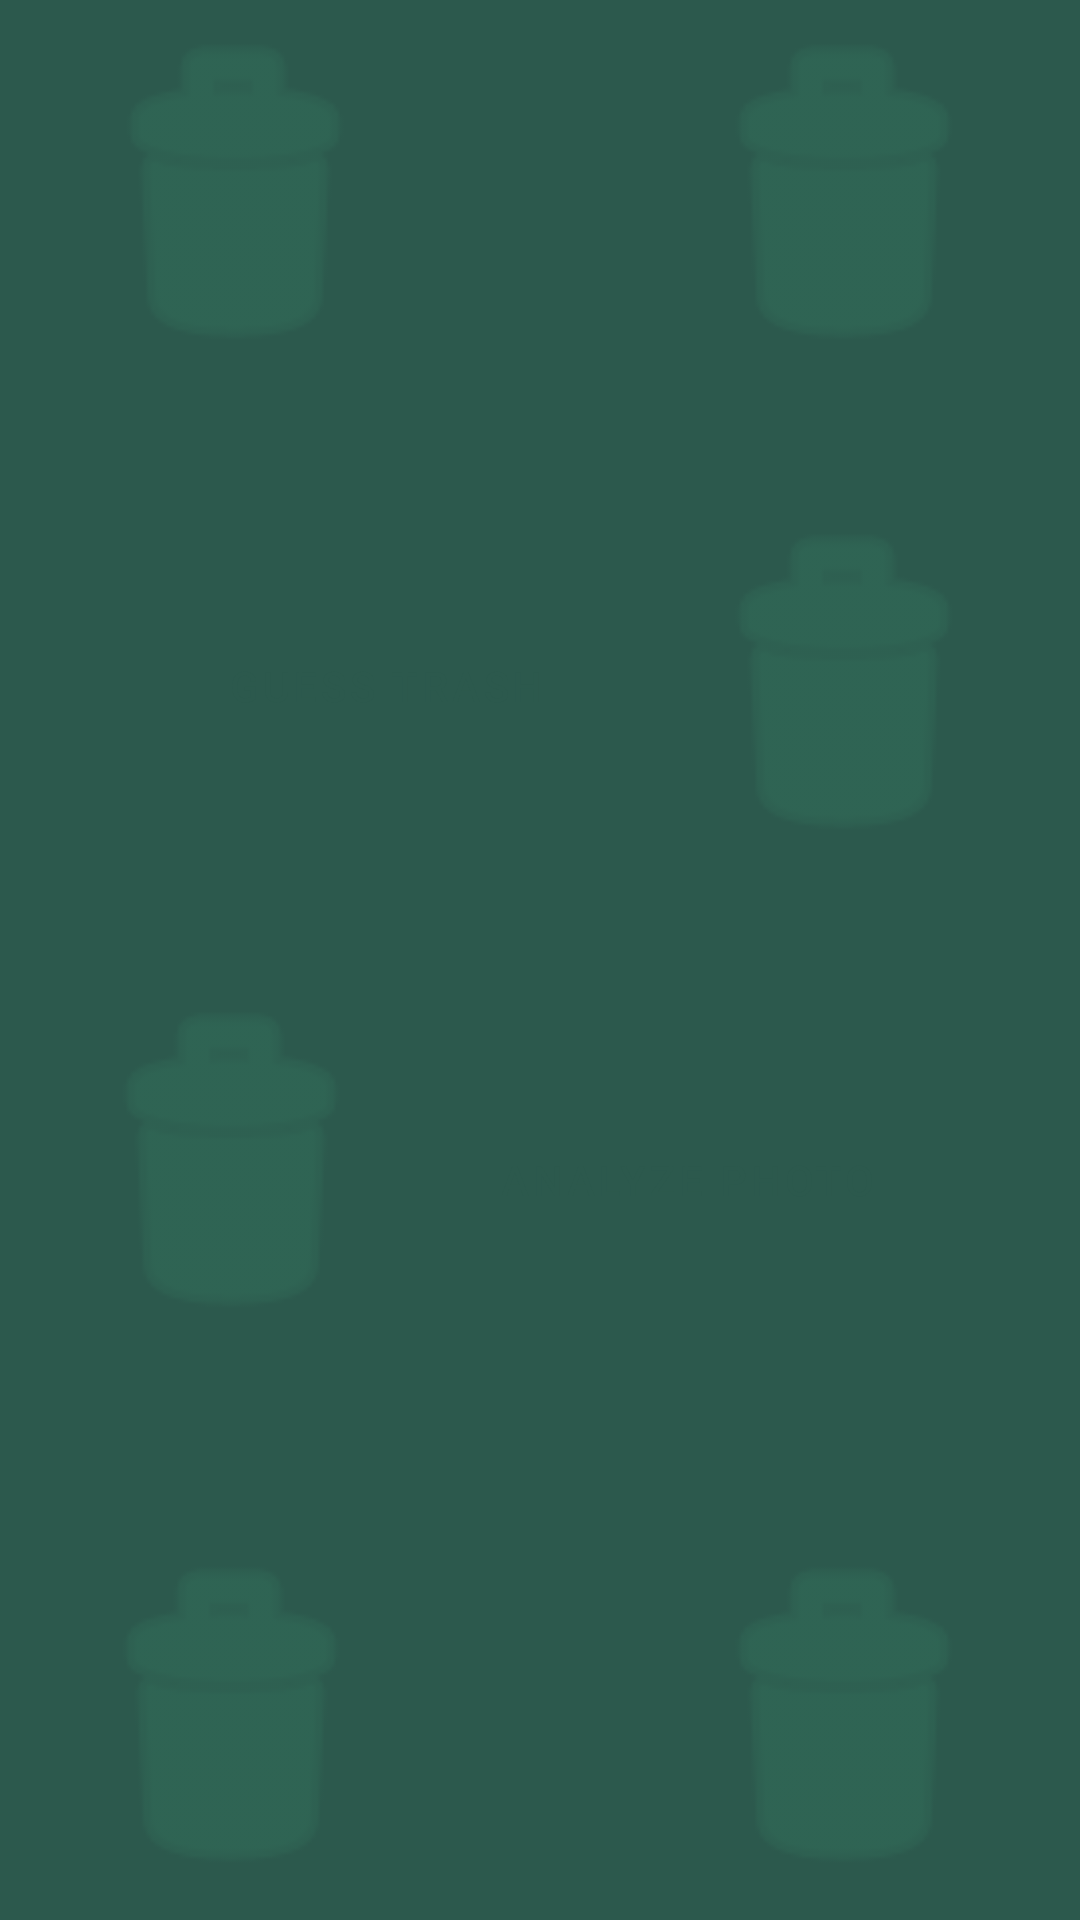

The Android layout XML behind this screen, and the referenced resources:
<!-- AndroidManifest.xml: application theme Theme.WPAMWasteSorting -->
<!-- res/layout/menu_fragment.xml -->
<?xml version="1.0" encoding="utf-8"?>
<RelativeLayout xmlns:android="http://schemas.android.com/apk/res/android"
    xmlns:app="http://schemas.android.com/apk/res-auto"
    xmlns:tools="http://schemas.android.com/tools"
    android:layout_width="match_parent"
    android:layout_height="match_parent"
    android:background="@color/greenDark"


    tools:context=".MenuFragment">

    <androidx.constraintlayout.widget.ConstraintLayout
        android:layout_width="match_parent"
        android:layout_height="match_parent"
        android:layout_alignParentStart="true"
        android:layout_alignParentTop="true"
        android:layout_alignParentEnd="true"
        android:layout_alignParentBottom="true"
        android:layout_centerHorizontal="true"
        android:layout_marginStart="-4dp"
        android:layout_marginTop="-8dp"
        android:layout_marginEnd="-1dp"
        android:layout_marginBottom="4dp"
        android:background="@color/greenDark">

        
        
        
        
        
        
        

        
        
        
        
        
        
        
        
        
        
        
        
        

        
        
        
        

        
        
        
        
        
        
        

        
        
        
        
        
        


        
        
        
        
        
        
        
        
        
        
        
        
        
        
        
        
        


        <ImageView
            android:id="@+id/imageView17"
            android:layout_width="160dp"
            android:layout_height="125dp"
            android:alpha="0.3"
            android:src="@android:drawable/ic_menu_delete"
            android:tint="@color/greenLight"
            app:layout_constraintBottom_toBottomOf="parent"
            app:layout_constraintEnd_toEndOf="parent"
            app:layout_constraintHeight_percent="0.2"
            app:layout_constraintHorizontal_bias="1.0"
            app:layout_constraintStart_toStartOf="parent"
            app:layout_constraintTop_toTopOf="parent"
            app:layout_constraintVertical_bias="1.0" />

        <ImageView
            android:id="@+id/imageView18"
            android:layout_width="160dp"
            android:layout_height="125dp"
            android:alpha="0.3"
            android:src="@android:drawable/ic_menu_delete"
            android:tint="@color/greenLight"
            app:layout_constraintBottom_toBottomOf="parent"
            app:layout_constraintEnd_toEndOf="parent"
            app:layout_constraintHeight_percent="0.2"
            app:layout_constraintHorizontal_bias="0.0"
            app:layout_constraintStart_toStartOf="parent"
            app:layout_constraintTop_toTopOf="parent"
            app:layout_constraintVertical_bias="1.0" />

        <ImageView
            android:id="@+id/imageView16"
            android:layout_width="160dp"
            android:layout_height="125dp"
            android:alpha="0.3"
            android:src="@android:drawable/ic_menu_delete"
            android:tint="@color/greenLight"
            app:layout_constraintBottom_toBottomOf="parent"
            app:layout_constraintEnd_toEndOf="parent"
            app:layout_constraintHeight_percent="0.2"
            app:layout_constraintHorizontal_bias="0.0"
            app:layout_constraintStart_toStartOf="parent"
            app:layout_constraintTop_toTopOf="parent"
            app:layout_constraintVertical_bias="0.643" />

        <ImageView
            android:id="@+id/imageView15"
            android:layout_width="160dp"
            android:layout_height="125dp"
            android:alpha="0.3"
            android:src="@android:drawable/ic_menu_delete"
            android:tint="@color/greenLight"
            app:layout_constraintBottom_toBottomOf="parent"
            app:layout_constraintEnd_toEndOf="parent"
            app:layout_constraintHeight_percent="0.2"
            app:layout_constraintHorizontal_bias="1.0"
            app:layout_constraintStart_toStartOf="parent"
            app:layout_constraintTop_toTopOf="parent"
            app:layout_constraintVertical_bias="0.336" />

        <ImageView
            android:id="@+id/imageView14"
            android:layout_width="160dp"
            android:layout_height="125dp"
            android:alpha="0.3"
            android:src="@android:drawable/ic_menu_delete"
            android:tint="@color/greenLight"
            app:layout_constraintBottom_toBottomOf="parent"
            app:layout_constraintEnd_toEndOf="parent"
            app:layout_constraintHeight_percent="0.2"
            app:layout_constraintHorizontal_bias="1.0"
            app:layout_constraintStart_toStartOf="parent"
            app:layout_constraintTop_toTopOf="parent"
            app:layout_constraintVertical_bias="0.021" />

        <ImageView
            android:id="@+id/imageView5"
            android:layout_width="160dp"
            android:layout_height="125dp"
            android:alpha="0.3"
            android:src="@android:drawable/ic_menu_delete"
            android:tint="@color/greenLight"
            app:layout_constraintBottom_toBottomOf="parent"
            app:layout_constraintEnd_toEndOf="parent"
            app:layout_constraintHeight_percent="0.2"
            app:layout_constraintHorizontal_bias="0.006"
            app:layout_constraintStart_toStartOf="parent"
            app:layout_constraintTop_toTopOf="parent"
            app:layout_constraintVertical_bias="0.021" />

        <Button

            android:id="@+id/game_button"
            style="@style/Widget.MaterialComponents.Button.TextButton.Icon"
            android:layout_width="208dp"
            android:layout_height="81dp"
            android:layout_alignParentStart="true"
            android:layout_alignParentBottom="true"
            android:text="Guess trash"
            app:backgroundTint="@color/orangeAccent"
            app:icon="@drawable/baseline_local_police_white_48"
            app:layout_constraintBottom_toBottomOf="parent"
            app:layout_constraintEnd_toEndOf="parent"
            app:layout_constraintHorizontal_bias="0.182"
            app:layout_constraintStart_toStartOf="parent"
            app:layout_constraintTop_toTopOf="parent"
            app:layout_constraintVertical_bias="0.348" />

        <Button

            android:id="@+id/photo_button"
            style="@style/Widget.MaterialComponents.Button.TextButton.Icon"
            android:layout_width="199dp"
            android:layout_height="75dp"
            android:layout_alignParentEnd="true"
            android:layout_alignParentBottom="true"
            android:layout_centerVertical="true"
            android:text="Analyze photo"
            app:backgroundTint="@color/baigeAccent"
            app:icon="@drawable/baseline_photo_camera_white_48"
            app:layout_constraintBottom_toBottomOf="parent"
            app:layout_constraintEnd_toEndOf="parent"
            app:layout_constraintHorizontal_bias="0.806"
            app:layout_constraintStart_toStartOf="parent"
            app:layout_constraintTop_toTopOf="parent"
            app:layout_constraintVertical_bias="0.639"
            tools:ignore="MissingConstraints" />

    </androidx.constraintlayout.widget.ConstraintLayout>
</RelativeLayout>
<!-- resources referenced by this layout -->
<resources>
  <color name="baigeAccent">#E1D79B</color>
  <color name="greenDark">#2C594D</color>
  <color name="greenLight">#3C9671</color>
  <color name="orangeAccent">#F99F27</color>
  <!-- drawable baseline_local_police_white_48: png bitmap (drawable-xxhdpi, 1398 bytes) -->
  <!-- mipmap ic_launcher (mipmap-anydpi-v26) -->
  <?xml version="1.0" encoding="utf-8"?>
  <adaptive-icon xmlns:android="http://schemas.android.com/apk/res/android">
      <background android:drawable="@drawable/ic_launcher_background" />
      <foreground  android:drawable="@android:drawable/ic_menu_delete" />
  </adaptive-icon>
  <string name="app_name">WPAM-WasteSorting</string>
  <string name="button_cancel">Cancel</string>
  <string name="button_next">Next</string>
  <string name="hint_password">Password</string>
  <string name="hint_username">Username</string>
  <style name="Theme.WPAMWasteSorting" parent="Theme.MaterialComponents.DayNight.DarkActionBar">
          
          <item name="colorPrimary">@color/greenDark</item>
          <item name="colorPrimaryVariant">@color/greenLight</item>
          <item name="colorOnPrimary">@color/baigeBack</item>
          
          <item name="colorSecondary">@color/orangeAccent</item>
          <item name="colorSecondaryVariant">@color/baigeAccent</item>
          <item name="colorOnSecondary">@color/greenDark</item>
          
          <item name="android:statusBarColor" tools:targetApi="l">?attr/colorPrimaryVariant</item>
          
      </style>
  <!-- drawable ic_launcher_background (drawable) -->
  <?xml version="1.0" encoding="utf-8"?>
  <vector xmlns:android="http://schemas.android.com/apk/res/android"
      android:width="120dp"
      android:height="120dp"
      android:viewportWidth="80"
      android:viewportHeight="80">
      <path
          android:fillColor="@color/greenDark"
          android:pathData="M0,0h108v108h-108z" />
  
  </vector>
  <color name="baigeBack">#F7F4C5</color>
</resources>
